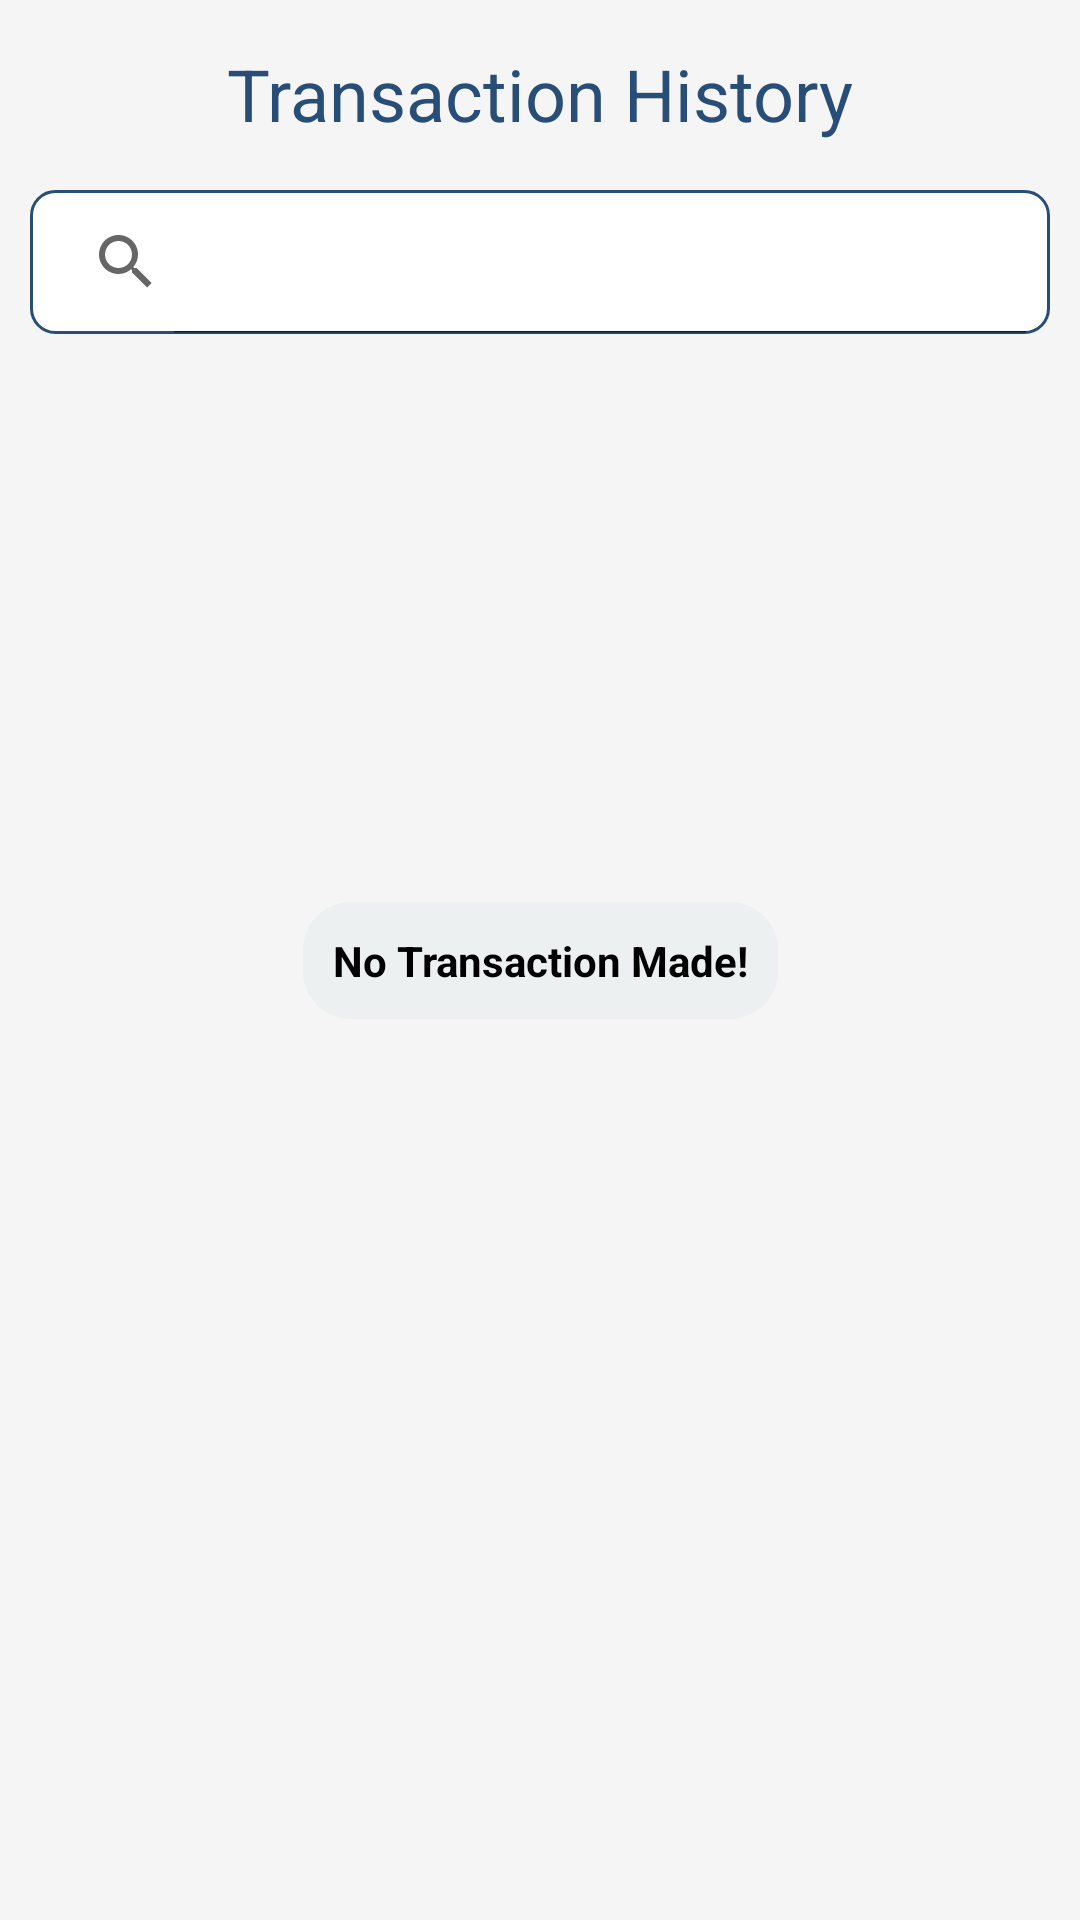

Reconstruct the res/layout file that produces this screen, plus the resources it refers to.
<!-- AndroidManifest.xml: application theme Theme.ApnaBank -->
<!-- res/layout/activity_transaction_details.xml -->
<?xml version="1.0" encoding="utf-8"?>
<androidx.constraintlayout.widget.ConstraintLayout xmlns:android="http://schemas.android.com/apk/res/android"
    xmlns:app="http://schemas.android.com/apk/res-auto"
    xmlns:tools="http://schemas.android.com/tools"
    android:layout_width="match_parent"
    android:layout_height="match_parent"
    android:background="#F5F5F5"
    tools:context=".TransactionDetailsActivity">

    <TextView
        android:id="@+id/noTransactionTextView"
        android:layout_width="wrap_content"
        android:layout_height="wrap_content"
        android:gravity="center"
        android:textColor="@color/black"
        android:background="@drawable/heading_bg"
        android:padding="10dp"
        android:visibility="visible"
        android:text="@string/noTransaction"
        app:layout_constraintStart_toStartOf="parent"
        app:layout_constraintEnd_toEndOf="parent"
        app:layout_constraintTop_toTopOf="parent"
        app:layout_constraintBottom_toBottomOf="parent"
        android:textStyle="bold" />

    <TextView
        android:id="@+id/textView"
        style="@style/textViewStyle"
        android:layout_width="wrap_content"
        android:layout_height="wrap_content"
        android:layout_marginTop="15dp"
        android:text="@string/transactionList"
        android:textColor="#284E78"
        app:layout_constraintEnd_toEndOf="parent"
        app:layout_constraintStart_toStartOf="parent"
        app:layout_constraintTop_toTopOf="parent" />

    <androidx.appcompat.widget.SearchView
        android:id="@+id/searchView"
        android:background="@drawable/edit_text_background"
        android:layout_width="match_parent"
        android:layout_height="wrap_content"
        android:layout_marginTop="16dp"
        android:layout_marginLeft="10dp"
        android:layout_marginRight="10dp"
        android:focusable="true"
        android:focusableInTouchMode="true"
        android:clickable="true"
        app:iconifiedByDefault="false"
        app:layout_constraintTop_toBottomOf="@+id/textView"
        app:layout_constraintEnd_toEndOf="parent"
        app:layout_constraintStart_toStartOf="parent"
        android:queryHint="Search customers..." />

    <androidx.recyclerview.widget.RecyclerView
        android:id="@+id/transactionRV"
        android:layout_width="match_parent"
        android:layout_height="match_parent"
        android:layout_marginTop="130dp"
        android:paddingLeft="5dp"
        android:paddingRight="5dp"
        app:layout_constraintBottom_toBottomOf="parent"
        app:layout_constraintEnd_toEndOf="parent"
        app:layout_constraintStart_toStartOf="parent"
        app:layout_constraintTop_toBottomOf="@+id/searchView"/>


</androidx.constraintlayout.widget.ConstraintLayout>
<!-- resources referenced by this layout -->
<resources>
  <color name="black">#000000</color>
  <!-- drawable edit_text_background (drawable) -->
  <?xml version="1.0" encoding="utf-8"?>
  <shape xmlns:android="http://schemas.android.com/apk/res/android">
      <solid android:color="#FFFFFF"/>
      <stroke
          android:width="1dp"
          android:color="#284E78"/>
      <corners android:radius="8dp"/>
  </shape>
  <!-- drawable heading_bg (drawable) -->
  <shape xmlns:android="http://schemas.android.com/apk/res/android">
      <solid android:color="#ECF0F1"/>
      <corners android:radius="16dp"/>
      <padding
          android:left="8dp"
          android:top="5dp"
          android:right="8dp"
          android:bottom="5dp"/>
  </shape>
  <string name="noTransaction">No Transaction Made!</string>
  <string name="transactionList">Transaction History</string>
  <style name="textViewStyle">
          <item name="android:layout_width">wrap_content</item>
          <item name="android:layout_height">wrap_content</item>
          <item name="android:layout_marginTop">32dp</item>
          <item name="android:textSize">24sp</item>
      </style>
  <style name="Theme.ApnaBank" parent="Theme.MaterialComponents.DayNight.DarkActionBar">
          
          <item name="colorPrimary">@color/purple_500</item>
          <item name="colorPrimaryVariant">@color/purple_700</item>
          <item name="colorOnPrimary">@color/black</item>
          
          <item name="colorSecondary">@color/teal_200</item>
          <item name="colorSecondaryVariant">@color/teal_700</item>
          <item name="colorOnSecondary">@color/black</item>
          
          <item name="android:statusBarColor" tools:targetApi="l">?attr/colorPrimaryVariant</item>
          
      </style>
  <color name="purple_500">#FF6200EE</color>
  <color name="purple_700">#3700B3</color>
  <color name="teal_200">#03DAC5</color>
  <color name="teal_700">#FF018786</color>
</resources>
